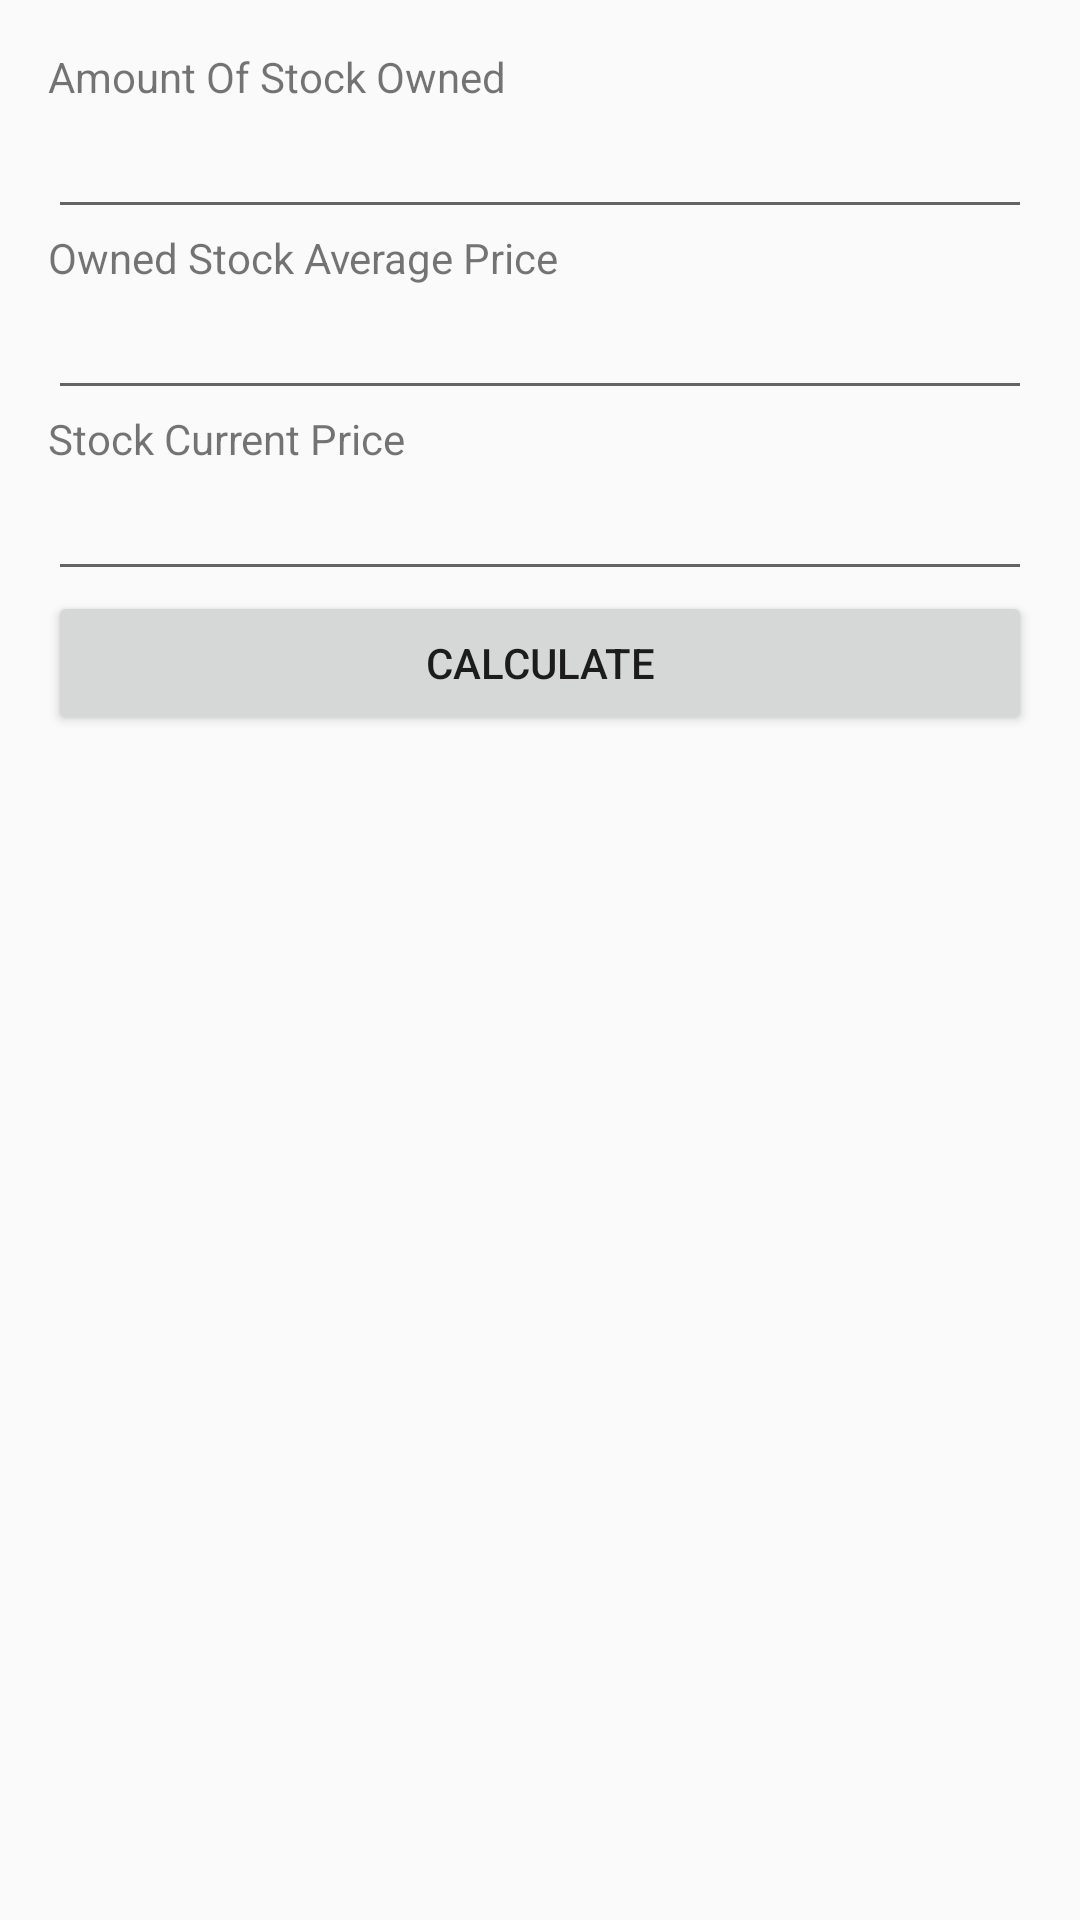

Produce the Android XML layout that renders to this screen, including the resource entries it uses.
<!-- AndroidManifest.xml: activity theme Theme.MediaApp -->
<!-- res/layout/activity_calc.xml -->
<?xml version="1.0" encoding="utf-8"?>
<LinearLayout
    xmlns:android="http://schemas.android.com/apk/res/android"
    android:layout_width="match_parent"
    android:layout_height="match_parent"
    android:orientation="vertical"
    android:padding="16dp">

    <TextView
        android:layout_width="wrap_content"
        android:layout_height="wrap_content"
        android:text="@string/amount_of_stock_owned" />

    <EditText
        android:id="@+id/etBoughtStockAmount"
        android:layout_width="match_parent"
        android:layout_height="wrap_content"
        android:inputType="number" />

    <TextView
        android:layout_width="wrap_content"
        android:layout_height="wrap_content"
        android:text="@string/owned_stock_average_price" />

    <EditText
        android:id="@+id/etBoughtStockPrice"
        android:layout_width="match_parent"
        android:layout_height="wrap_content"
        android:inputType="numberDecimal" />

    <TextView
        android:layout_width="wrap_content"
        android:layout_height="wrap_content"
        android:text="@string/stock_current_price" />

    <EditText
        android:id="@+id/etCurrentStockPrice"
        android:layout_width="match_parent"
        android:layout_height="wrap_content"
        android:inputType="numberDecimal"
        />

    <Button
        android:id="@+id/btnCalculate"
        android:layout_width="match_parent"
        android:layout_height="wrap_content"
        android:text="@string/calculate" />

    <TextView
        android:id="@+id/etStockCalcResult"
        android:layout_width="wrap_content"
        android:layout_height="wrap_content"
        android:layout_marginTop="16dp" />

</LinearLayout>
<!-- resources referenced by this layout -->
<resources>
  <string name="amount_of_stock_owned">Amount Of Stock Owned</string>
  <string name="calculate">Calculate</string>
  <string name="owned_stock_average_price">Owned Stock Average Price</string>
  <string name="stock_current_price">Stock Current Price</string>
  <style name="Theme.MediaApp" parent="@style/Theme.AppCompat.Light" />
</resources>
